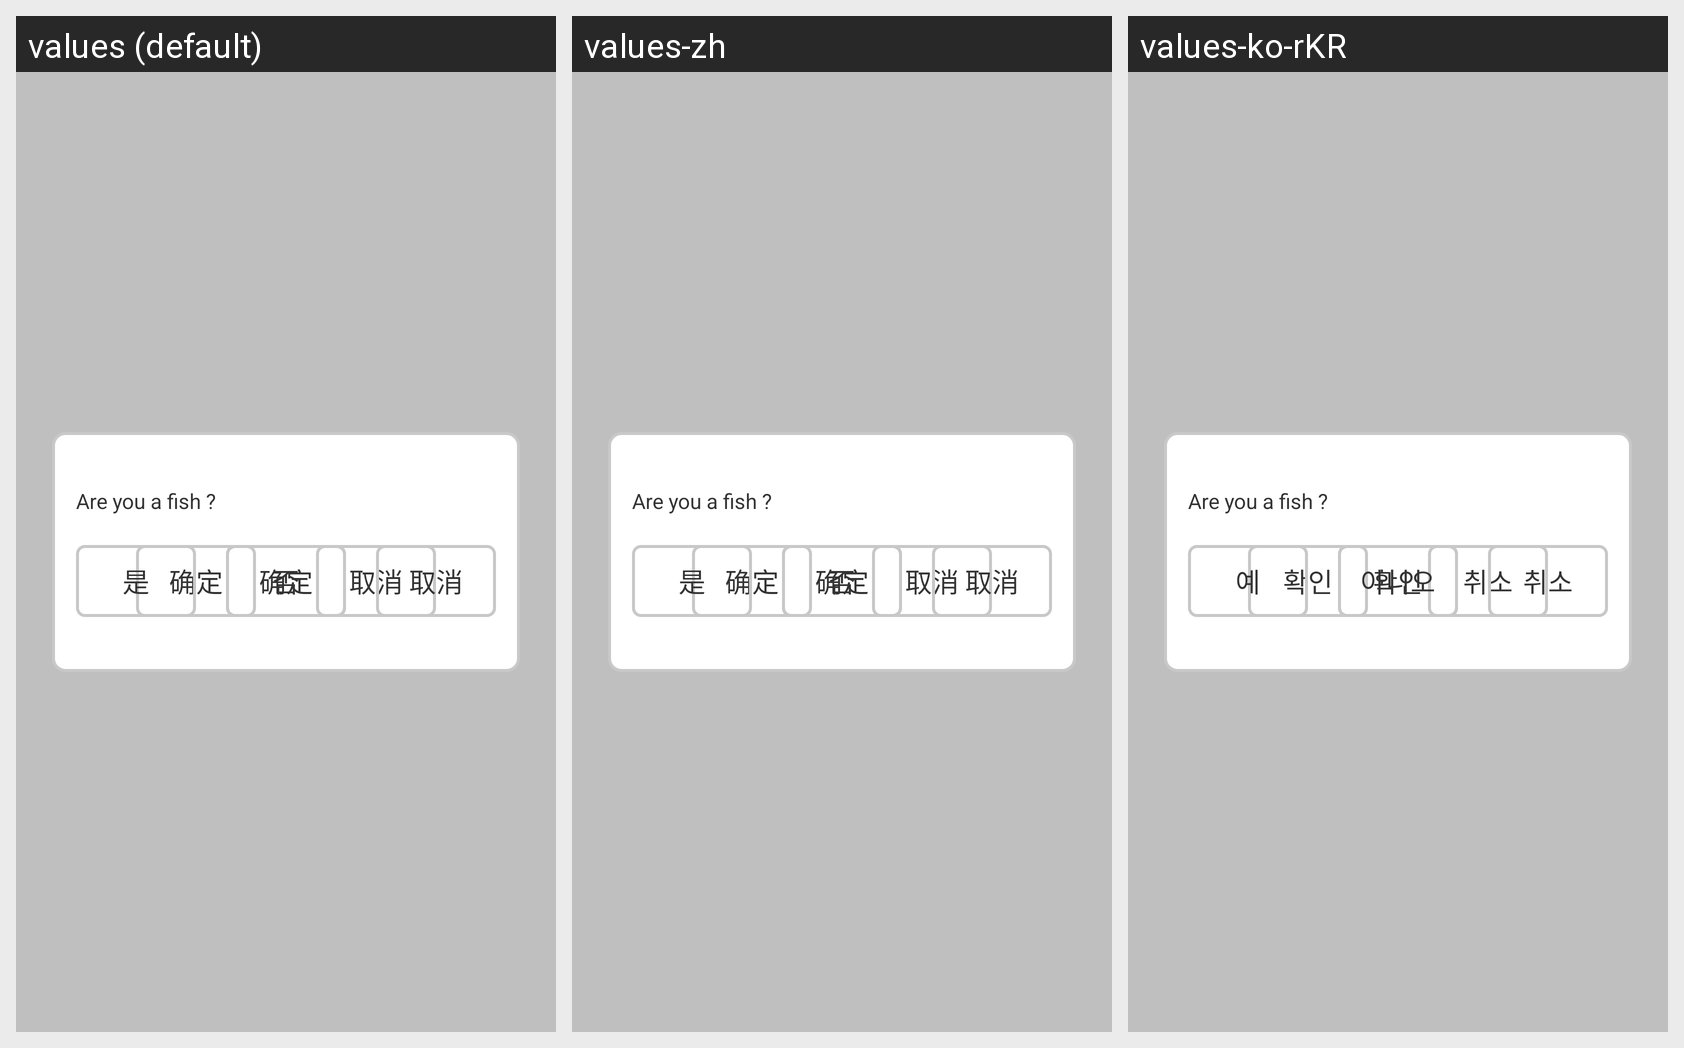

Locale-by-locale string values for the Android screen shown in this grid:
Android screen res/layout/dialog_alert.xml rendered under 3 locales, left to right: values (default), values-zh, values-ko-rKR. Device: Nexus 5 (rendered at 1080×1920; each locale shown at half size, 540×960, under a caption strip naming it); theme android:Theme.Holo.Light.NoActionBar.
Strings drawn on this screen, with the default value and each locale's value (text and hints the layout hard-codes, and strings that could not be matched under every locale, appear in the picture but are not listed):

dialog_ok_button
  values: 确定
  values-zh: 确定  [not translated; the default value is used]
  values-ko-rKR: 확인

dialog_cancel_button
  values: 取消
  values-zh: 取消  [not translated; the default value is used]
  values-ko-rKR: 취소

dialog_yes_button
  values: 是
  values-zh: 是  [not translated; the default value is used]
  values-ko-rKR: 예

dialog_no_button
  values: 否
  values-zh: 否  [not translated; the default value is used]
  values-ko-rKR: 아니오
